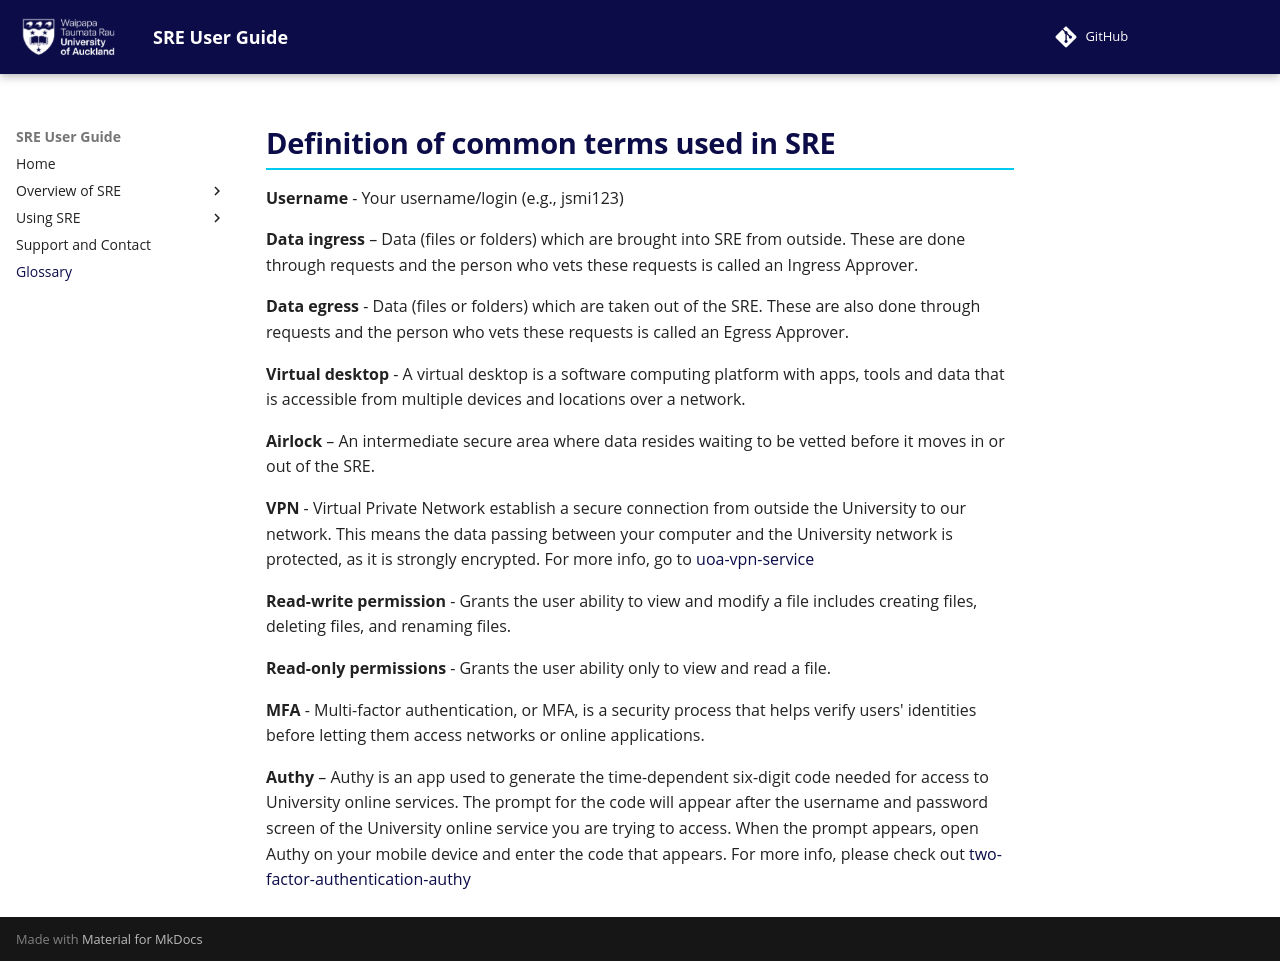

repository: UoA-eResearch/SRE-UserGuide · page: Definition_of_common_terms/index.html · generator: mkdocs

# Definition of common terms used in SRE 

**Username** - Your username/login (e.g., jsmi123) 

**Data ingress** – Data (files or folders) which are brought into SRE from outside. These are done through requests and the person who vets these requests is called an Ingress Approver.

**Data egress** - Data (files or folders) which are taken out of the SRE. These are also done through requests and the person who vets these requests is called an Egress Approver. 

**Virtual desktop** - A virtual desktop is a software computing platform with apps, tools and data that is accessible from multiple devices and locations over a network. 

**Airlock** – An intermediate secure area where data resides waiting to be vetted before it moves in or out of the SRE. 

**VPN** - Virtual Private Network establish a secure connection from outside the University to our network. This means the data passing between your computer and the University network is protected, as it is strongly encrypted. For more info, go to  [uoa-vpn-service](https://www.auckland.ac.nz/en/students/academic-information/postgraduate-students/postgraduate/postgraduate-support-and-services/vpn-service.html)

**Read-write permission** - Grants the user ability to view and modify a file includes creating files, deleting files, and renaming files. 

**Read-only permissions** - Grants the user ability only to view and read a file. 

**MFA** - Multi-factor authentication, or MFA, is a security process that helps verify users' identities before letting them access networks or online applications. 

**Authy** – Authy is an app used to generate the time-dependent six-digit code needed for access to University online services. The prompt for the code will appear after the username and password screen of the University online service you are trying to access. When the prompt appears, open Authy on your mobile device and enter the code that appears. For more info, please check out [two-factor-authentication-authy](https://www.auckland.ac.nz/en/about-us/about-the-university/identity-and-access-management/two-factor-authentication/download-authy.html)
